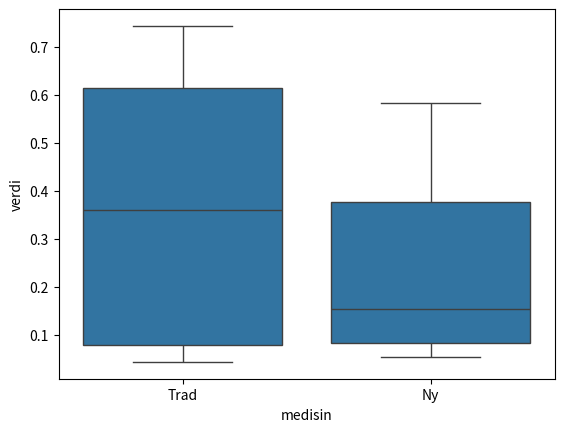

The script that saved this image:
import pandas as pd
import numpy as np
import matplotlib.pyplot as plt
import seaborn as sns

x = [0.189,0.743,0.605,0.044,0.091,0.045,0.532,0.642,
     0.397,0.583,0.355,0.054,0.155,0.066,0.099]
data = pd.DataFrame({'verdi': x, 'medisin': 
                     ['Trad', 'Trad', 'Trad', 'Trad', 'Trad', 'Trad', 'Trad', 'Trad', 
                      'Ny', 'Ny', 'Ny', 'Ny', 'Ny', 'Ny', 'Ny']})

sns.boxplot(x='medisin',y='verdi',data=data)
plt.show()